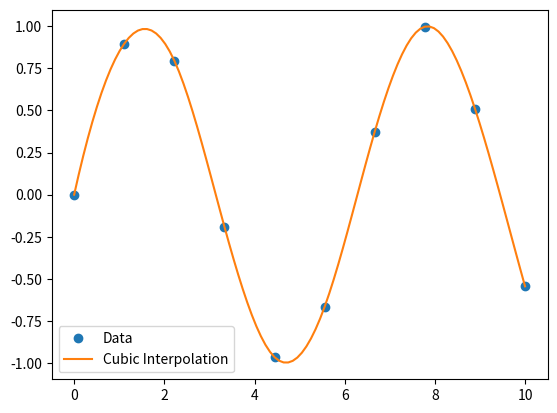
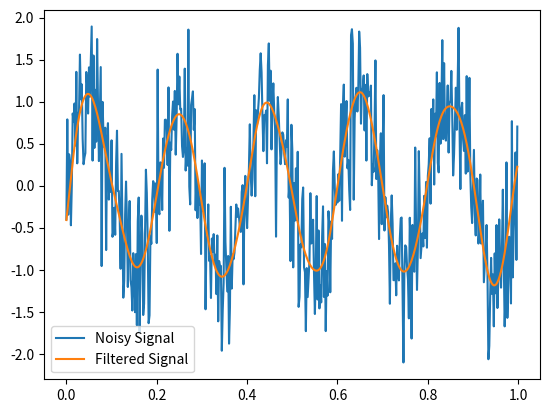
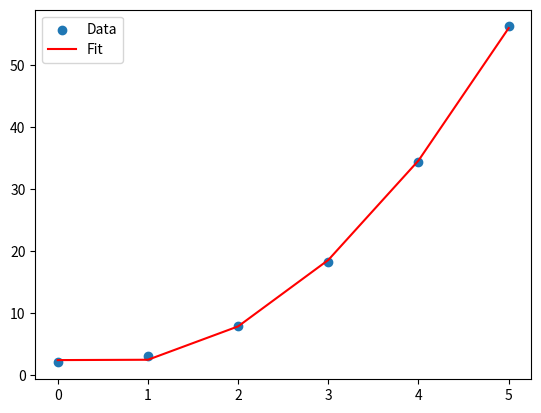
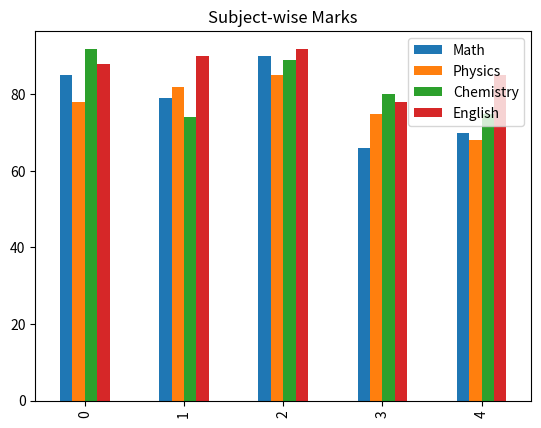
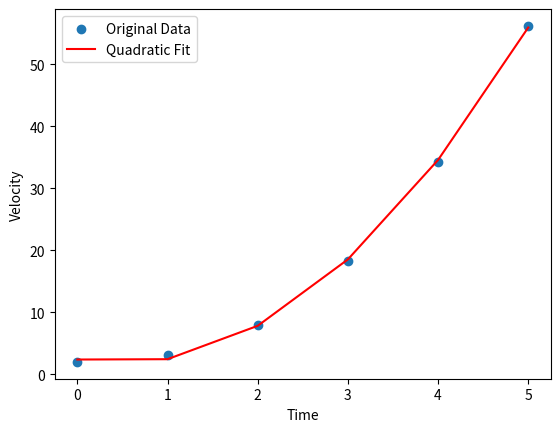
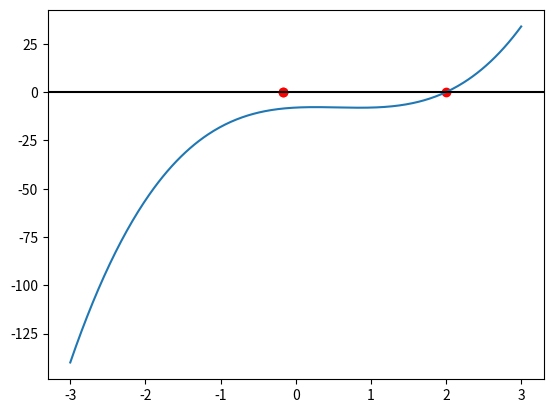

Here is the Python script that generated these plots, in order: (Note: this script raises an exception after producing the figures.)
#q1
import numpy as np
from scipy import stats

arr = np.random.rand(20) * 100
mean = np.mean(arr)
median = np.median(arr)
variance = np.var(arr)

print("Array:", arr)
print("Mean:", mean)
print("Median:", median)
print("Variance:", variance)


#q2
import numpy as np
from scipy.fftpack import fft2

data = np.random.rand(5,5)
fft_result = fft2(data)

print("Original Data:\n", data)
print("FFT Result:\n", fft_result)


#q3
import numpy as np
from scipy import linalg

A = np.array([[4, 2], [3, 1]])
det = linalg.det(A)
inv = linalg.inv(A)
eigvals, eigvecs = linalg.eig(A)

print("Determinant:", det)
print("Inverse:\n", inv)
print("Eigenvalues:", eigvals)
print("Eigenvectors:\n", eigvecs)


#q4
import numpy as np
from scipy import interpolate
import matplotlib.pyplot as plt

x = np.linspace(0, 10, 10)
y = np.sin(x)
f = interpolate.interp1d(x, y, kind='cubic')
xnew = np.linspace(0, 10, 100)
ynew = f(xnew)

plt.plot(x, y, 'o', label="Data")
plt.plot(xnew, ynew, '-', label="Cubic Interpolation")
plt.legend()
plt.show()


#q5
import numpy as np
from scipy import signal
import matplotlib.pyplot as plt

t = np.linspace(0, 1, 500, endpoint=False)
data = np.sin(2*np.pi*5*t) + 0.5*np.random.randn(500)

b, a = signal.butter(3, 0.05)
filtered = signal.filtfilt(b, a, data)

plt.plot(t, data, label="Noisy Signal")
plt.plot(t, filtered, label="Filtered Signal")
plt.legend()
plt.show()


#q6
import numpy as np

sales = np.random.randint(100, 500, size=(12,4))  # 12 months, 4 products
total_sales = np.sum(sales)
avg_sales = np.mean(sales)
max_month = np.argmax(np.sum(sales, axis=1)) + 1
min_month = np.argmin(np.sum(sales, axis=1)) + 1

print("Total Sales:", total_sales)
print("Average Sales:", avg_sales)
print("Best Month:", max_month)
print("Worst Month:", min_month)


#q7
import pandas as pd

data = {
    "Name":["Arin","Aditya","Chirag","Gurleen","Kunal"],
    "Math":[85,79,90,66,70],
    "Physics":[78,82,85,75,68],
    "Chemistry":[92,74,89,80,75],
    "English":[88,90,92,78,85]
}
df = pd.DataFrame(data)
df["Total"] = df.iloc[:,1:].sum(axis=1)
df["Average"] = df.iloc[:,1:5].mean(axis=1)

print(df)
print("Top Performer:", df.loc[df["Total"].idxmax()])
print("Bottom Performer:", df.loc[df["Total"].idxmin()])


#q8
import numpy as np
from scipy.optimize import curve_fit
import matplotlib.pyplot as plt

t = np.array([0,1,2,3,4,5])
v = np.array([2,3.1,7.9,18.2,34.3,56.2])

def model(t,a,b,c): return a*t**2 + b*t + c
params, _ = curve_fit(model, t, v)
a,b,c = params
print("a,b,c =", params)

plt.scatter(t,v,label="Data")
plt.plot(t, model(t,a,b,c), 'r-', label="Fit")
plt.legend()
plt.show()


#q9
df.iloc[:,1:5].plot(kind="bar")
plt.title("Subject-wise Marks")
plt.show()



#q10
plt.scatter(t,v,label="Original Data")
plt.plot(t, model(t,a,b,c), 'r-', label="Quadratic Fit")
plt.xlabel("Time")
plt.ylabel("Velocity")
plt.legend()
plt.show()


#q11
from scipy.stats import pearsonr
from scipy.interpolate import interp1d

years = np.array([2000,2005,2010,2015,2020])
pop = np.array([50,55,70,80,90])

corr,_ = pearsonr(years,pop)
print("Pearson Correlation:", corr)

f = interp1d(years, pop, kind='linear')
print("Population in 2008:", f(2008))


#12
import numpy as np
import matplotlib.pyplot as plt

coeff = [3,-5,2,-8]
roots = np.roots(coeff)
print("Roots:", roots)

x = np.linspace(-3,3,400)
y = np.polyval(coeff,x)
plt.plot(x,y)
plt.axhline(0,color='k')
plt.scatter(roots, [0]*len(roots), color='red')
plt.show()


#q13
import os, time

sizes = [200,400,600,800,1000]  # MB
times = []

for size in sizes:
    filename = f"file_{size}MB.txt"
    with open(filename,"w") as f:
        f.write("a"*size*1024*1024)  # random text
    
    start = time.time()
    with open(filename,"r") as f:
        data = f.read().upper()
    end = time.time()
    times.append(end-start)

print("Times:", times)


#14
from scipy.optimize import minimize_scalar

f = lambda x: x**4 - 3*x**3 + 2
res = minimize_scalar(f, bounds=(-2,3), method="bounded")
print("Local minima at x =", res.x, "f(x) =", res.fun)

x = np.linspace(-2,3,400)
plt.plot(x,f(x))
plt.scatter(res.x,res.fun,color="red")
plt.show()


#q15
from scipy.integrate import odeint

def model(y,t):
    theta, dtheta = y
    dydt = [dtheta, -0.2*dtheta - theta]
    return dydt

y0 = [1,0]
t = np.linspace(0,20,200)
sol = odeint(model,y0,t)

plt.plot(t, sol[:,0])
plt.title("Damped Oscillation")
plt.xlabel("Time (s)")
plt.ylabel("Theta (rad)")
plt.show()

max_disp = np.max(sol[:,0])
t_max = t[np.argmax(sol[:,0])]
print("Max Displacement:", max_disp, "at time", t_max)
